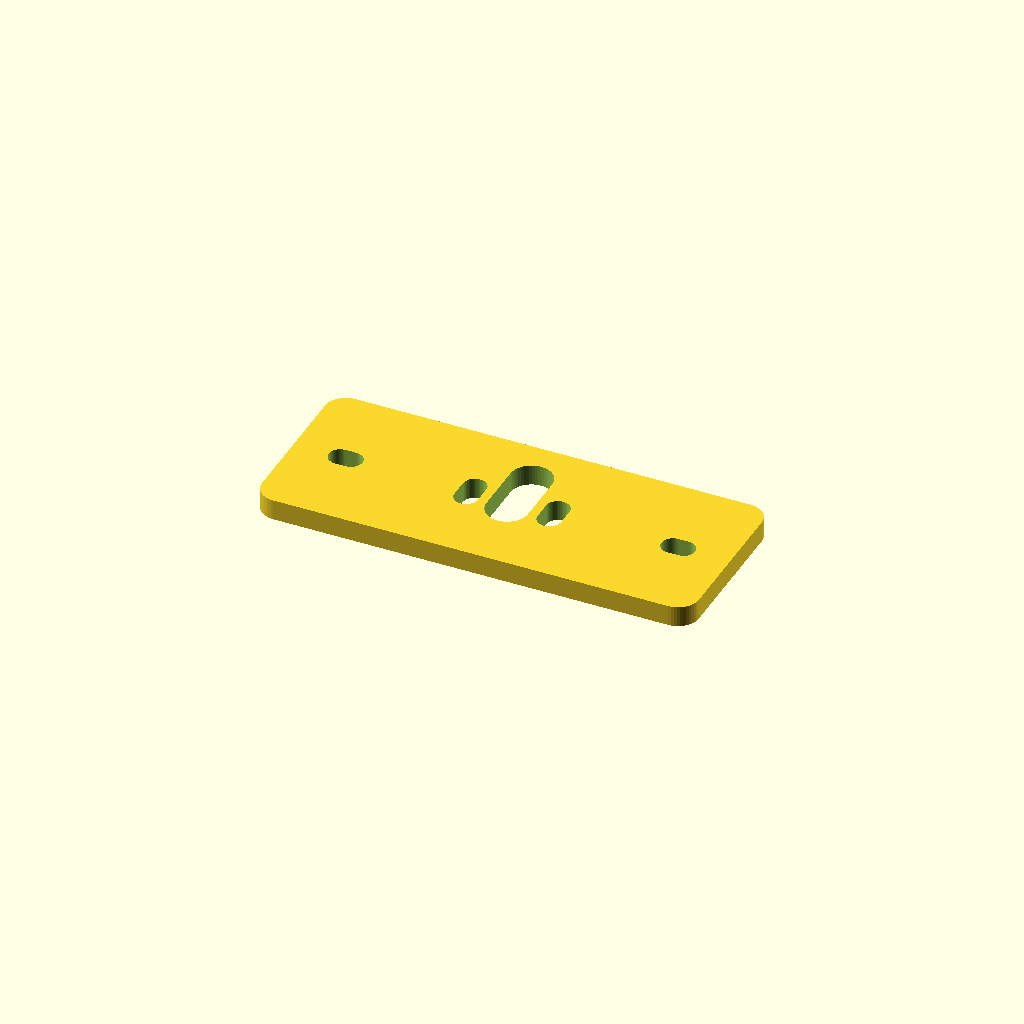
Cell 1: rendered with the file's own defaults.
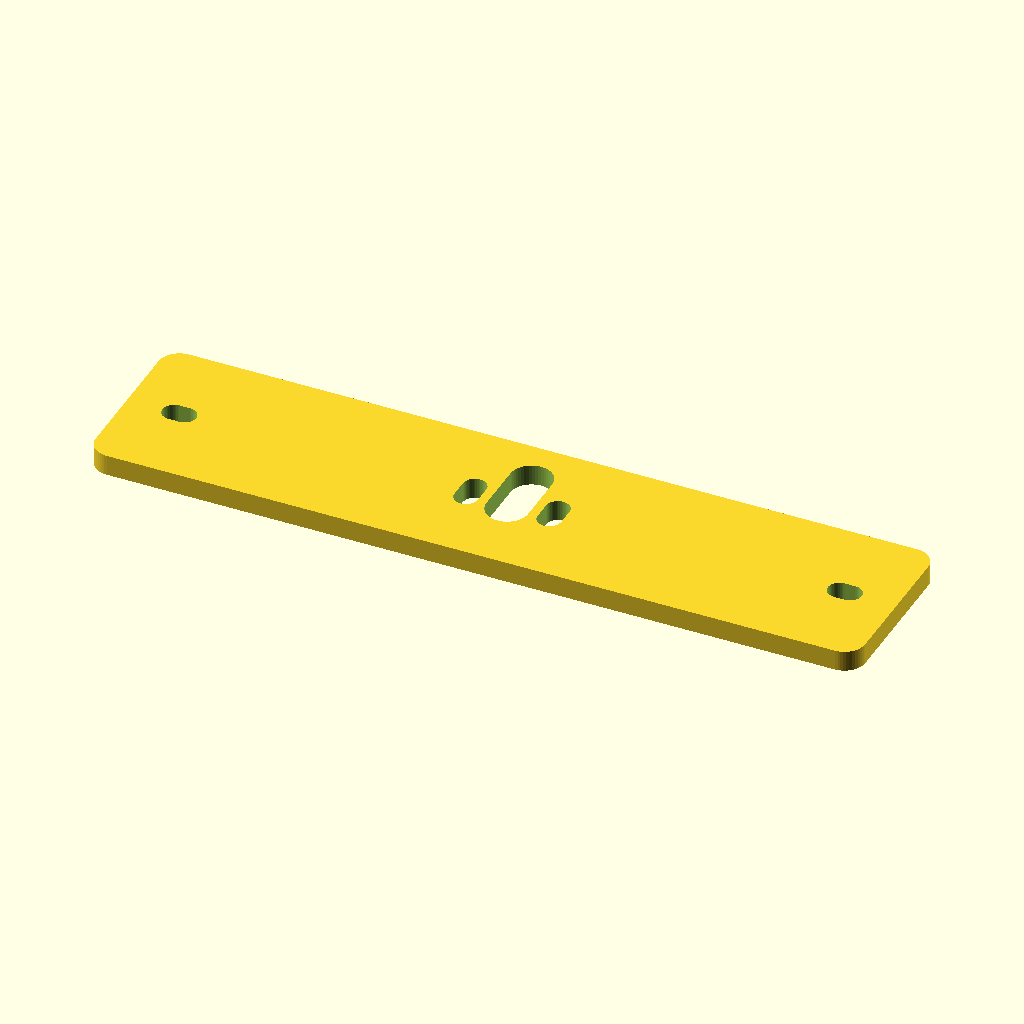
Cell 2: the same model with post_cc = 128.
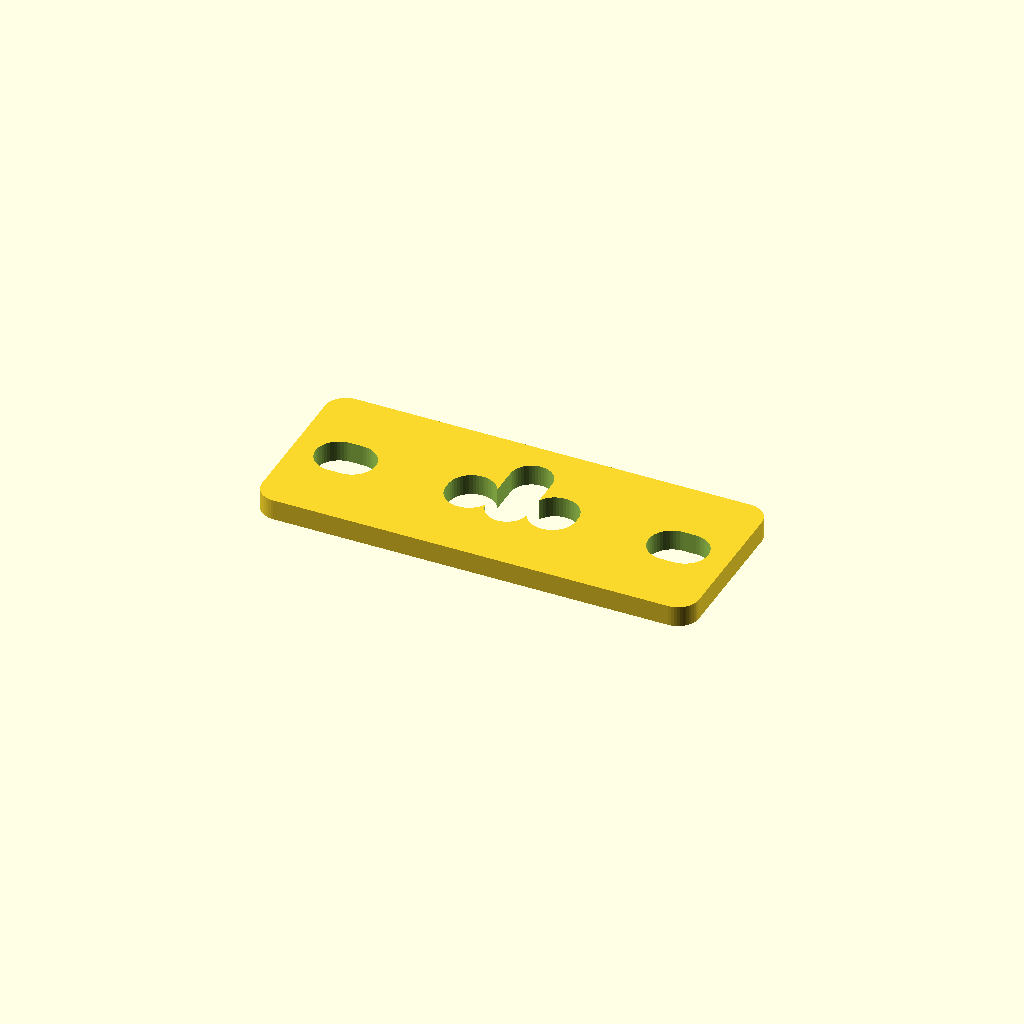
Cell 3: the same model with m4_hole = 9.
One fixed orthographic camera (rotation 55°, 0°, 25°; colour scheme Cornfield) for every cell.
OpenSCAD source file hardware/camera-strip.scad:
// Camera adapter strip: bolts the v5 camera cradle (camera-mount.scad) rigidly
// to the rover chassis. The cradle used to sit loose on the plate and shifted
// on every jerky pulse, which corrupted the marker bearings.
//
// The strip spans the two front M4 standoffs on the chassis plate (Makeblock
// grid, 64 mm centre-to-centre, 30 mm tall) and bolts down into their tops.
// On top it presents the cradle's own hole pattern (M4 slots on 8 mm
// centres) so the cradle bolts to the strip with two M4 screws and nuts.
// The camera lead drops through a narrow slot under the cradle - plug the
// camera in and seat it in the cradle first, then bolt the cradle down.
//
// Orientation: the strip runs LEFT-RIGHT across the rover (X); Y is the
// travel axis, +Y forward. Print flat, no supports, no brim.
//
// Render:  openscad -o camera-strip.stl camera-strip.scad

// ---- Chassis (measured by Enoch, 2026-09-29) --------------------------------
post_cc     = 64.0;   // standoff centre-to-centre; measured 68.5 mm across the
                      // outer edges of the M4 holes, i.e. 8 Makeblock grid units
post_slot_l = 6.5;    // slot length along X so 63-66 mm c-c all fit
m4_hole     = 4.5;    // M4 clearance, slightly oversized on purpose (Enoch's ask)

// ---- Cradle interface (must match camera-mount.scad) -----------------------
mb_pitch    = 8;      // cradle slots sit at x = +/-8
cradle_slot = 8;      // cradle slot length along Y - mirrored here for +/-4 mm adjust
cable_w     = 8.0;    // cable-only pass-through (the plug goes in before bolting)
cable_l     = 18.0;
cable_y     = 3.0;    // same aft offset as the cradle's cable slot

// ---- Strip ------------------------------------------------------------------
strip_l = post_cc + 20;   // 84 mm: 10 mm of material beyond each post
strip_w = 34;
strip_t = 4;
corner  = 4;

$fn = 48;

module slot(len, d, along = "y") {
  a = (along == "x") ? [1, 0] : [0, 1];
  hull() for (s = [-1, 1]) translate([s * a[0] * (len - d) / 2, s * a[1] * (len - d) / 2, -1])
    cylinder(d = d, h = strip_t + 2);
}

module strip() {
  difference() {
    linear_extrude(strip_t)
      offset(r = corner) offset(delta = -corner) square([strip_l, strip_w], center = true);
    // standoff bolts, slotted along X to absorb the c-c uncertainty
    for (x = [-post_cc / 2, post_cc / 2]) translate([x, 0, 0]) slot(post_slot_l, m4_hole, "x");
    // cradle bolts, slotted along Y like the cradle's own base
    for (x = [-mb_pitch, mb_pitch]) translate([x, 0, 0]) slot(cradle_slot, m4_hole, "y");
    // camera lead
    translate([0, cable_y, 0]) slot(cable_l, cable_w, "y");
  }
}

strip();
Parameter table extracted from the source (name, type, default, range or options):
post_cc: number, default 64
post_slot_l: number, default 6.5
m4_hole: number, default 4.5
mb_pitch: number, default 8
cradle_slot: number, default 8
cable_w: number, default 8
cable_l: number, default 18
cable_y: number, default 3
strip_w: number, default 34
strip_t: number, default 4
corner: number, default 4
